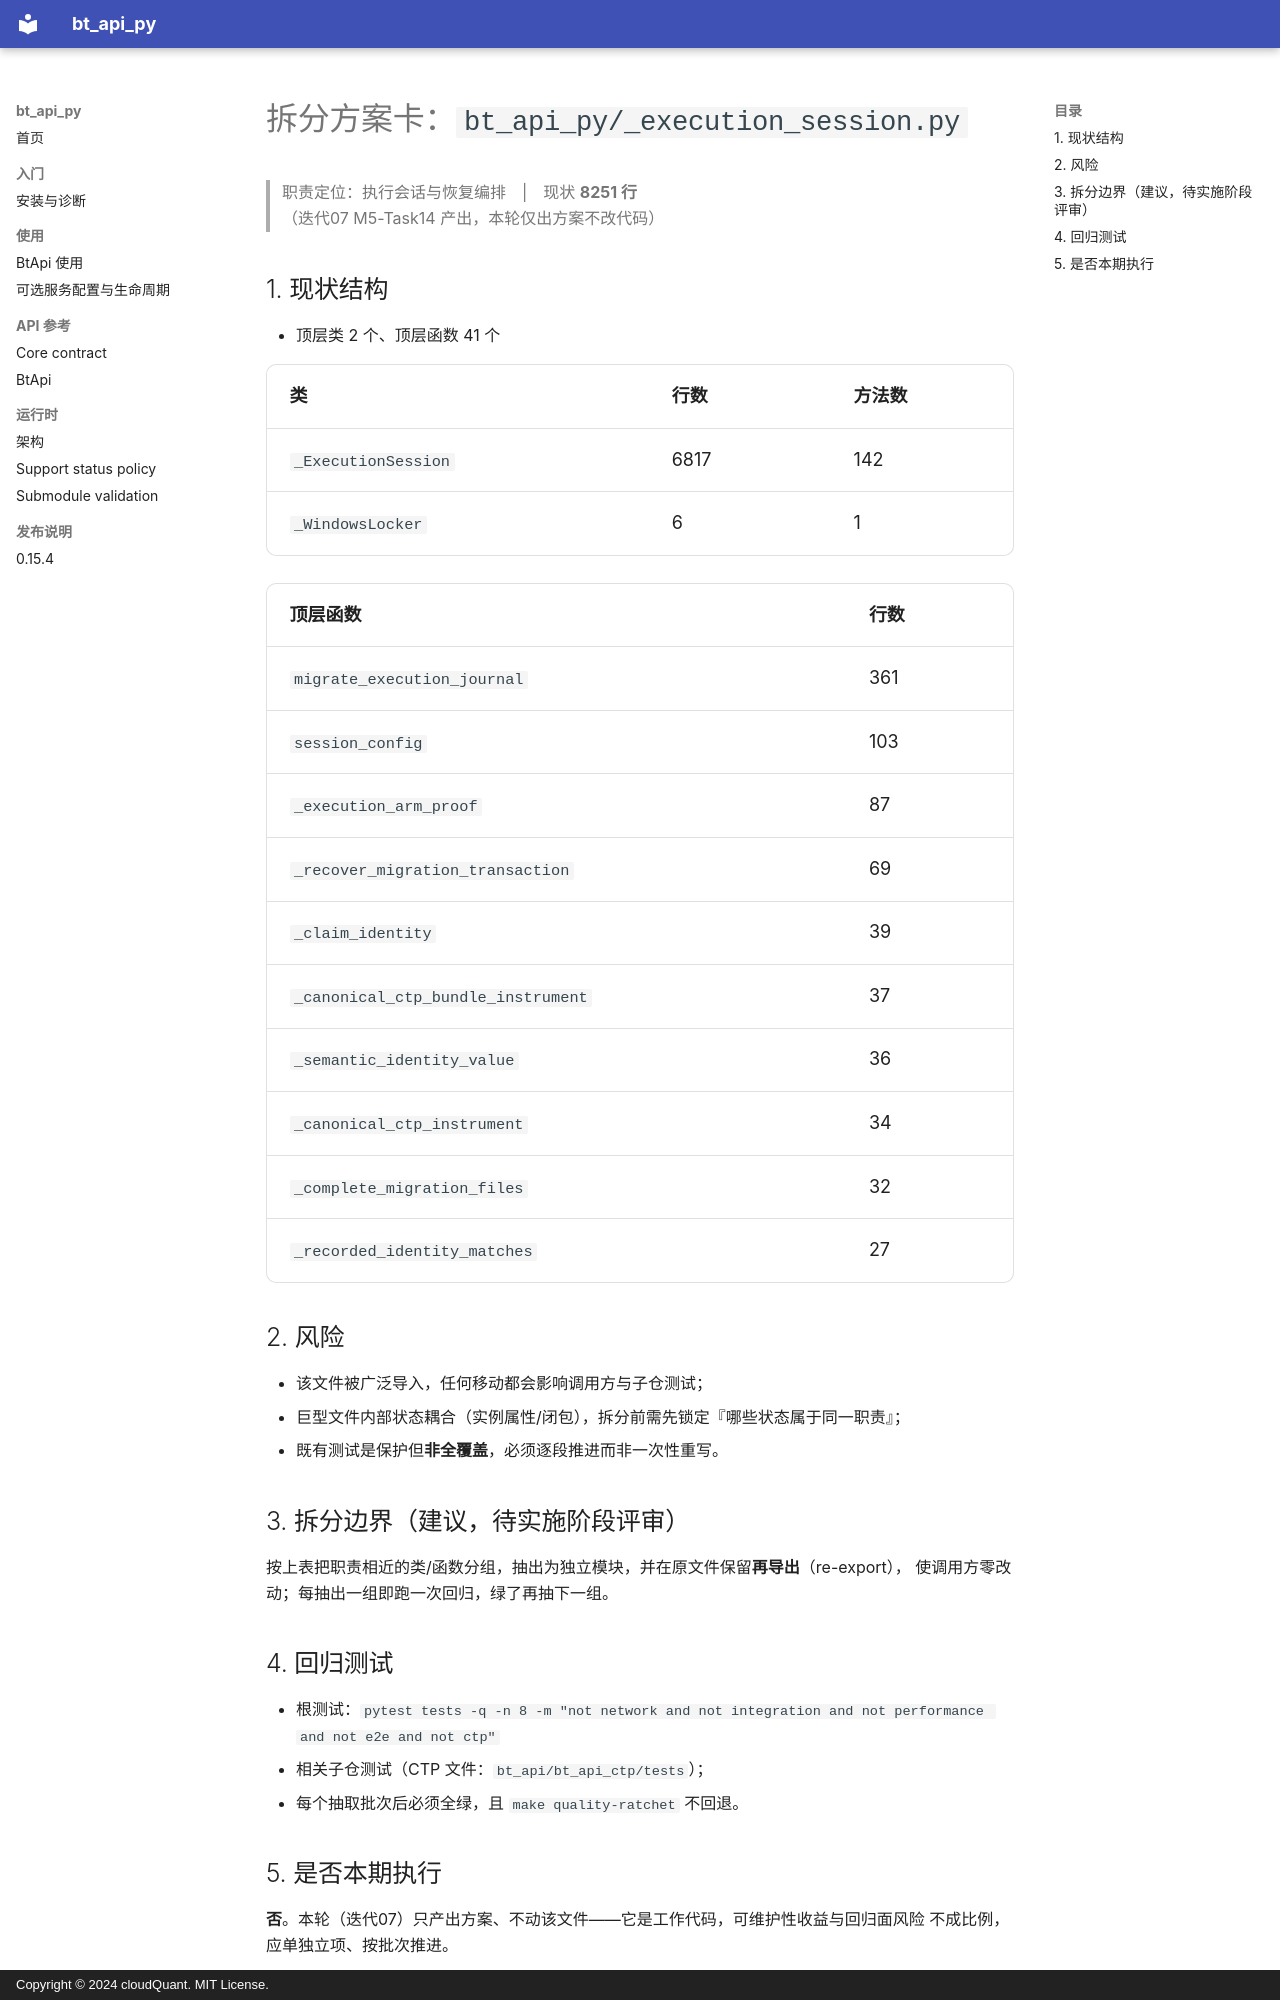

repository: cloudQuant/bt_api_py · page: refactor/execution_session/index.html · generator: mkdocs · copyright: Copyright © 2024 cloudQuant. MIT License.

# 拆分方案卡：`bt_api_py/_execution_session.py`

> 职责定位：执行会话与恢复编排　|　现状 **8251 行**（迭代07 M5-Task14 产出，本轮仅出方案不改代码）

## 1. 现状结构

- 顶层类 2 个、顶层函数 41 个

| 类 | 行数 | 方法数 |
|----|------|--------|
| `_ExecutionSession` | 6817 | 142 |
| `_WindowsLocker` | 6 | 1 |

| 顶层函数 | 行数 |
|---------|------|
| `migrate_execution_journal` | 361 |
| `session_config` | 103 |
| `_execution_arm_proof` | 87 |
| `_recover_migration_transaction` | 69 |
| `_claim_identity` | 39 |
| `_canonical_ctp_bundle_instrument` | 37 |
| `_semantic_identity_value` | 36 |
| `_canonical_ctp_instrument` | 34 |
| `_complete_migration_files` | 32 |
| `_recorded_identity_matches` | 27 |

## 2. 风险

- 该文件被广泛导入，任何移动都会影响调用方与子仓测试；
- 巨型文件内部状态耦合（实例属性/闭包），拆分前需先锁定『哪些状态属于同一职责』；
- 既有测试是保护但**非全覆盖**，必须逐段推进而非一次性重写。

## 3. 拆分边界（建议，待实施阶段评审）

按上表把职责相近的类/函数分组，抽出为独立模块，并在原文件保留**再导出**（re-export），
使调用方零改动；每抽出一组即跑一次回归，绿了再抽下一组。

## 4. 回归测试

- 根测试：`pytest tests -q -n 8 -m "not network and not integration and not performance and not e2e and not ctp"`
- 相关子仓测试（CTP 文件：`bt_api/bt_api_ctp/tests`）；
- 每个抽取批次后必须全绿，且 `make quality-ratchet` 不回退。
